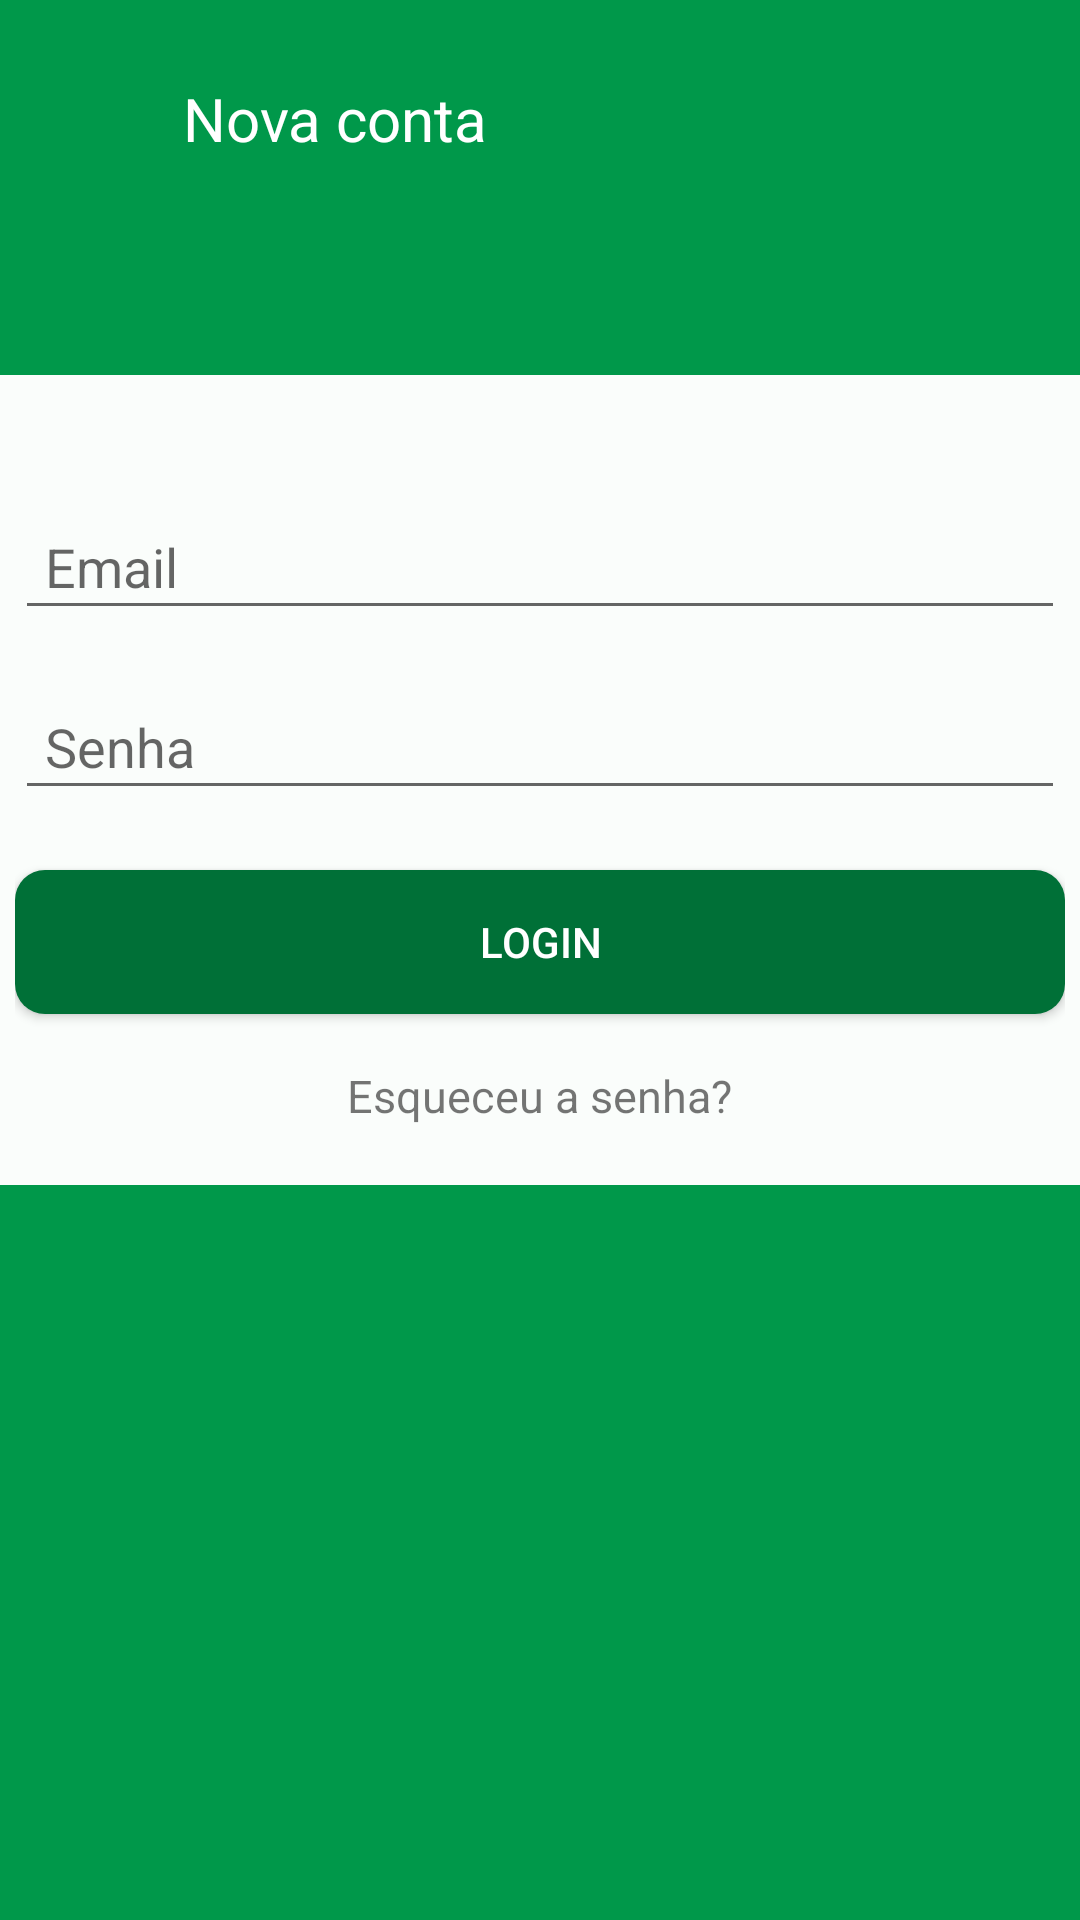

Layout XML and referenced resources for this Android screen:
<!-- AndroidManifest.xml: activity theme AppTheme -->
<!-- res/layout/activity_login.xml -->
<?xml version="1.0" encoding="utf-8"?>
<LinearLayout
    xmlns:android="http://schemas.android.com/apk/res/android" android:layout_width="match_parent"
    android:layout_height="match_parent"
    android:orientation="vertical"
    android:background="@color/verde_site"
    >
    <LinearLayout
        android:layout_width="wrap_content"
        android:layout_height="wrap_content"
        android:orientation="horizontal"
        android:layout_marginTop="25dp"
        android:onClick="cadastrar_conta"
        >

        <ImageView
            android:layout_width="36dp"
            android:layout_height="30dp"
            android:src="@drawable/add_white"
            android:layout_marginLeft="20dp"
            />
        <TextView
            android:layout_width="wrap_content"
            android:layout_height="wrap_content"
            android:text="Nova conta"
            android:textSize="20dp"
            android:layout_marginTop="1dp"
            android:layout_marginLeft="5dp"
            android:textColor="@color/white"/>

    </LinearLayout>

    <ImageView
        android:layout_width="wrap_content"
        android:layout_height="wrap_content"
        android:src="@drawable/mob"
        android:layout_gravity="center"
        android:layout_marginTop="20dp"
        />
    <LinearLayout
        android:layout_width="390dp"
        android:layout_height="270dp"
        android:orientation="vertical"
        android:padding="20dp"
        android:background="@drawable/cadastro_radius"
        android:layout_gravity="center"
        android:layout_marginTop="50dp"

        >
        <EditText
            android:layout_width="match_parent"
            android:layout_height="45dp"
            android:hint="Email"
            android:paddingLeft="10dp"
            android:id="@+id/txtEmail"
            android:layout_marginTop="20dp"
            />
        <EditText
            android:layout_width="match_parent"
            android:layout_height="45dp"
            android:hint="Senha"
            android:paddingLeft="10dp"
            android:id="@+id/txtSenha"
            android:layout_marginTop="15dp"
            android:inputType="textPassword"
            />
        <Button
            android:layout_width="match_parent"
            android:layout_height="wrap_content"
            android:text="Login"
            android:layout_marginTop="20dp"
            android:background="@drawable/btn_padrao"
            android:textColor="@color/white"
            android:onClick="btnLogar"
            />

        <TextView
            android:layout_width="wrap_content"
            android:layout_height="wrap_content"
            android:layout_gravity="center"
            android:text="Esqueceu a senha?"
            android:textSize="15dp"
            android:layout_marginTop="17dp"
            />


    </LinearLayout>
    
</LinearLayout>
<!-- resources referenced by this layout -->
<resources>
  <color name="verde_site">#00984A</color>
  <color name="white">#fff</color>
  <!-- drawable btn_padrao (drawable) -->
  <?xml version="1.0" encoding="utf-8"?>
  <layer-list xmlns:android="http://schemas.android.com/apk/res/android" >
      <item>
          <shape android:shape="rectangle" >
              <corners
                  android:topLeftRadius="10dp"
                  android:topRightRadius="10dp"
                  android:bottomLeftRadius="10dp"
                  android:bottomRightRadius="10dp"/>
  
              <solid android:color="#007037" />
  
          </shape>
      </item>
  </layer-list>
  <!-- drawable cadastro_radius (drawable) -->
  <?xml version="1.0" encoding="utf-8"?>
  <layer-list xmlns:android="http://schemas.android.com/apk/res/android" >
      <item>
          <shape android:shape="rectangle" >
              <corners
                  android:topLeftRadius="10dp"
                  android:topRightRadius="10dp"
                  android:bottomLeftRadius="10dp"
                  android:bottomRightRadius="10dp"/>
  
              <solid android:color="#faffffff" />
          </shape>
      </item>
  </layer-list>
  <style name="AppTheme" parent="Theme.AppCompat.Light.NoActionBar">
          
          <item name="colorPrimary">@color/verde_site</item>
          <item name="colorPrimaryDark">@color/verde_escuro</item>
          <item name="colorAccent">@color/colorAccent</item>
      </style>
  <color name="verde_escuro">#007037</color>
  <color name="colorAccent">#FF4081</color>
</resources>
